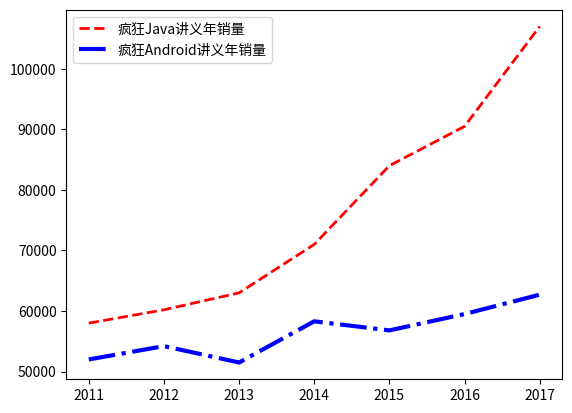

Here is the Python script that generated this plot:
# coding: utf-8

import matplotlib.pyplot as plt

x_data = ['2011', '2012', '2013', '2014', '2015', '2016', '2017']
# 定义2个列表分别作为两条折线的Y轴数据
y_data = [58000, 60200, 63000, 71000, 84000, 90500, 107000]
y_data2 = [52000, 54200, 51500,58300, 56800, 59500, 62700]
# 指定折线的颜色、线宽和样式
plt.plot(x_data, y_data, color = 'red', linewidth = 2.0,
    linestyle = '--', label='疯狂Java讲义年销量')
plt.plot(x_data, y_data2, color = 'blue', linewidth = 3.0,
    linestyle = '-.', label='疯狂Android讲义年销量')
import matplotlib.font_manager as fm
# 使用Matplotlib的字体管理器加载中文字体
my_font=fm.FontProperties(fname="C:\Windows\Fonts\msyh.ttf") 
# 调用legend函数设置图例
plt.legend(loc='best')
# 调用show()函数显示图形
plt.show()

